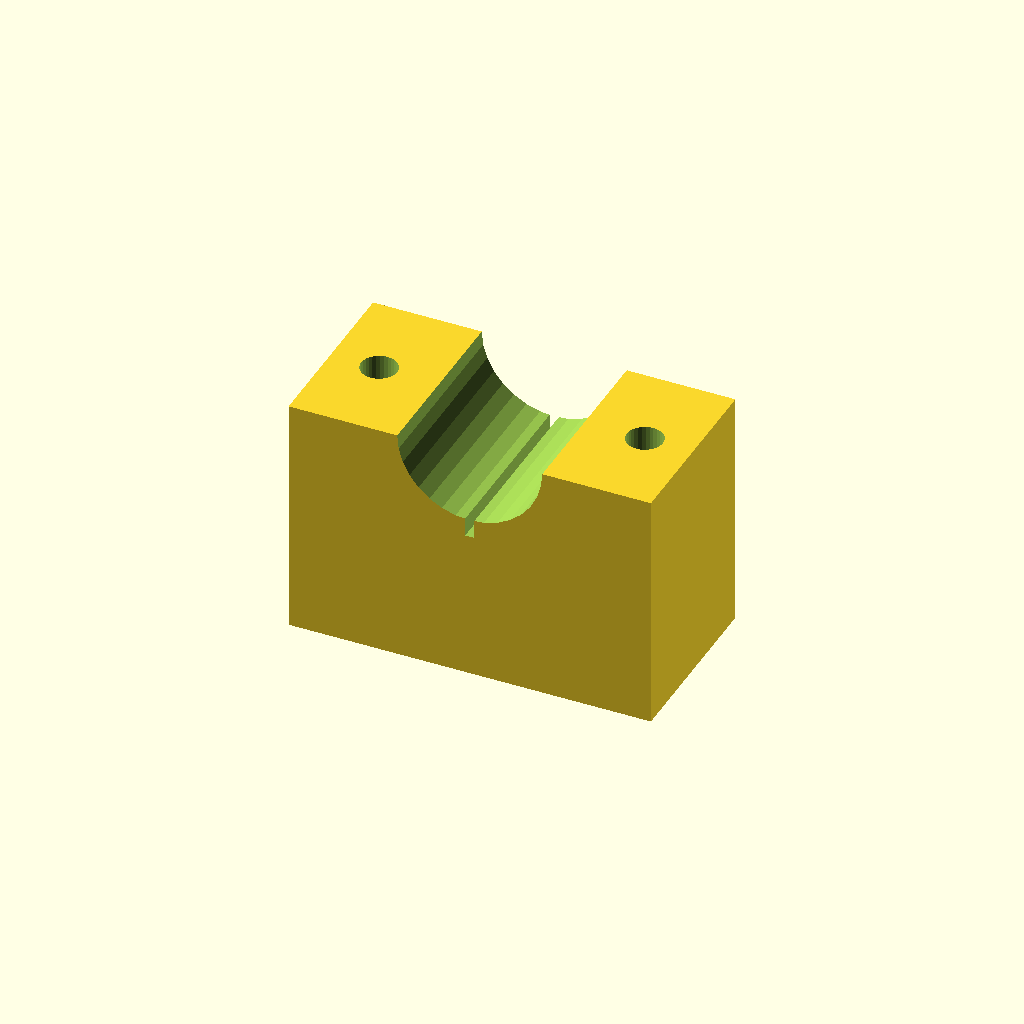
Cell 1: rendered with the file's own defaults.
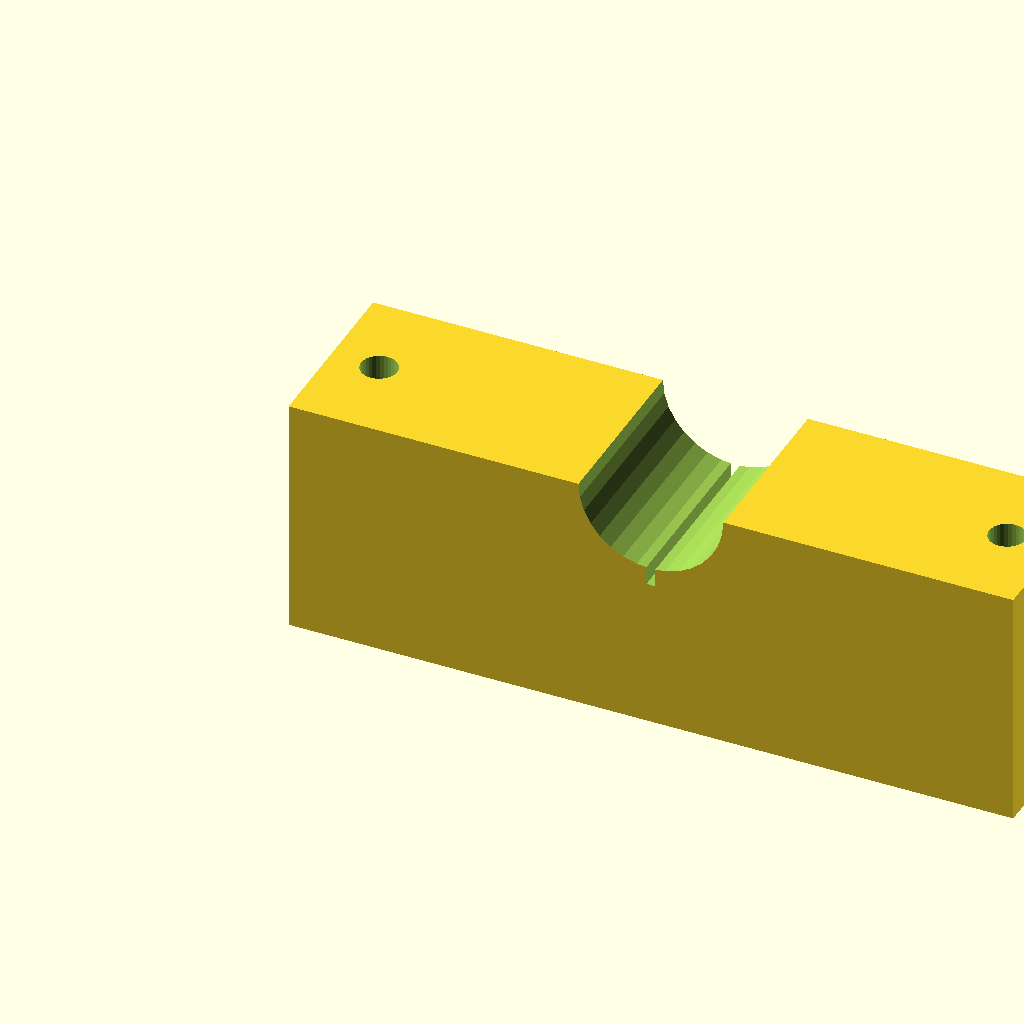
Cell 2 — blk_l set to 120, the other parameters unchanged.
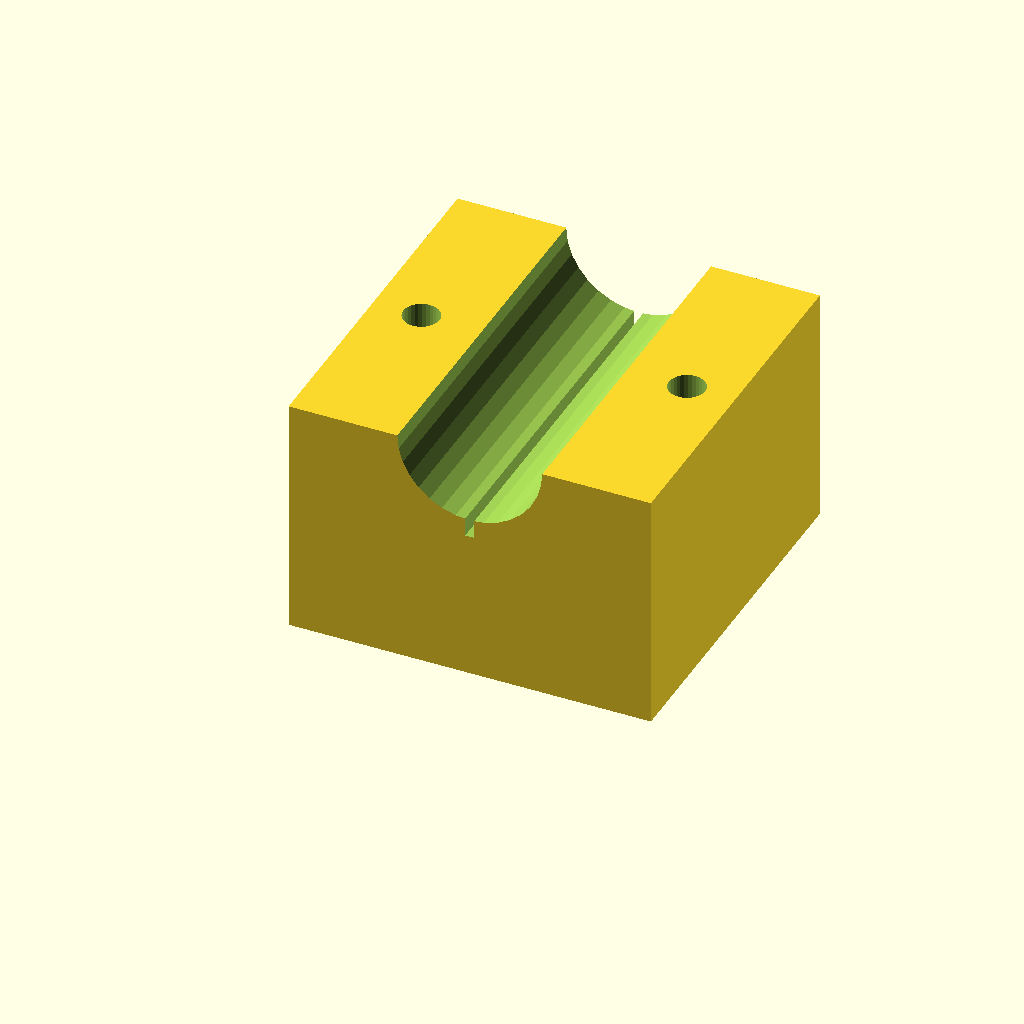
Cell 3 — blk_w set to 60, the other parameters unchanged.
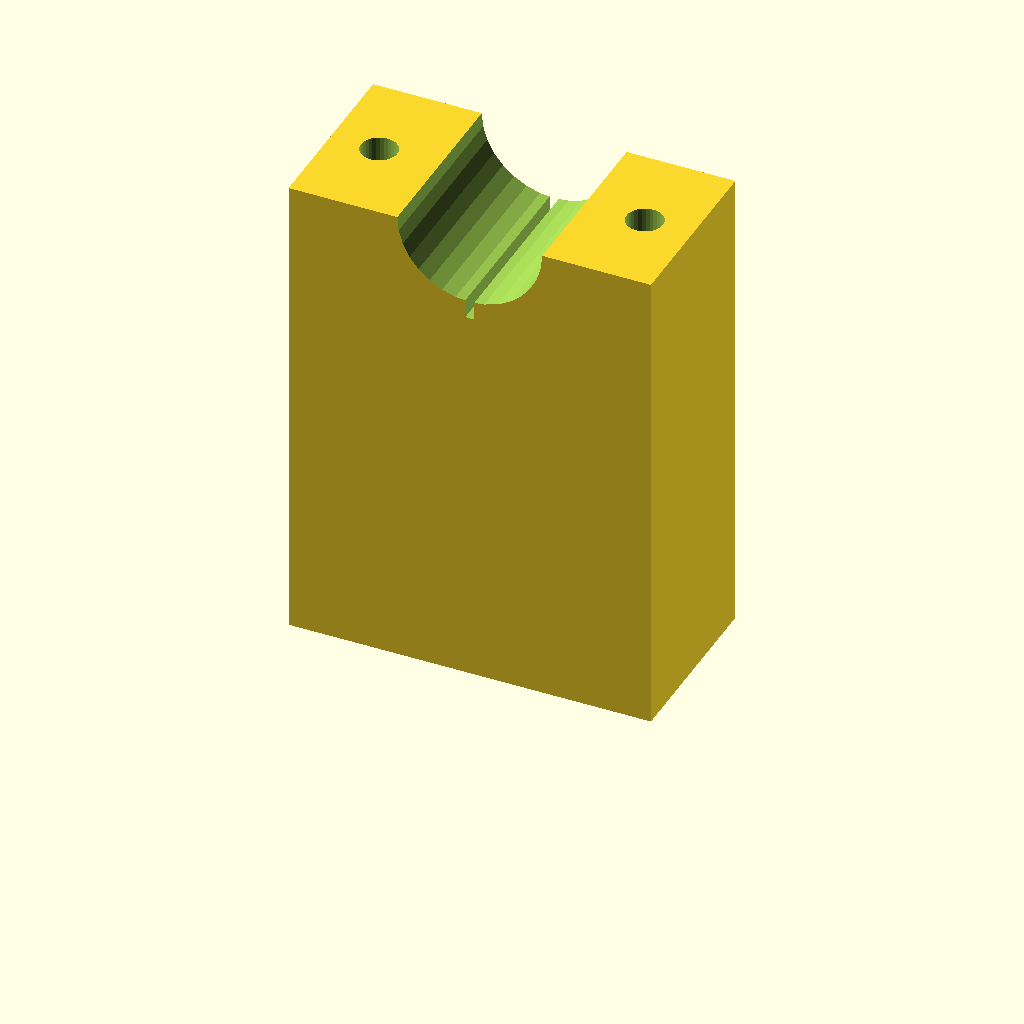
Cell 4: blk_h = 80 (everything else at default).
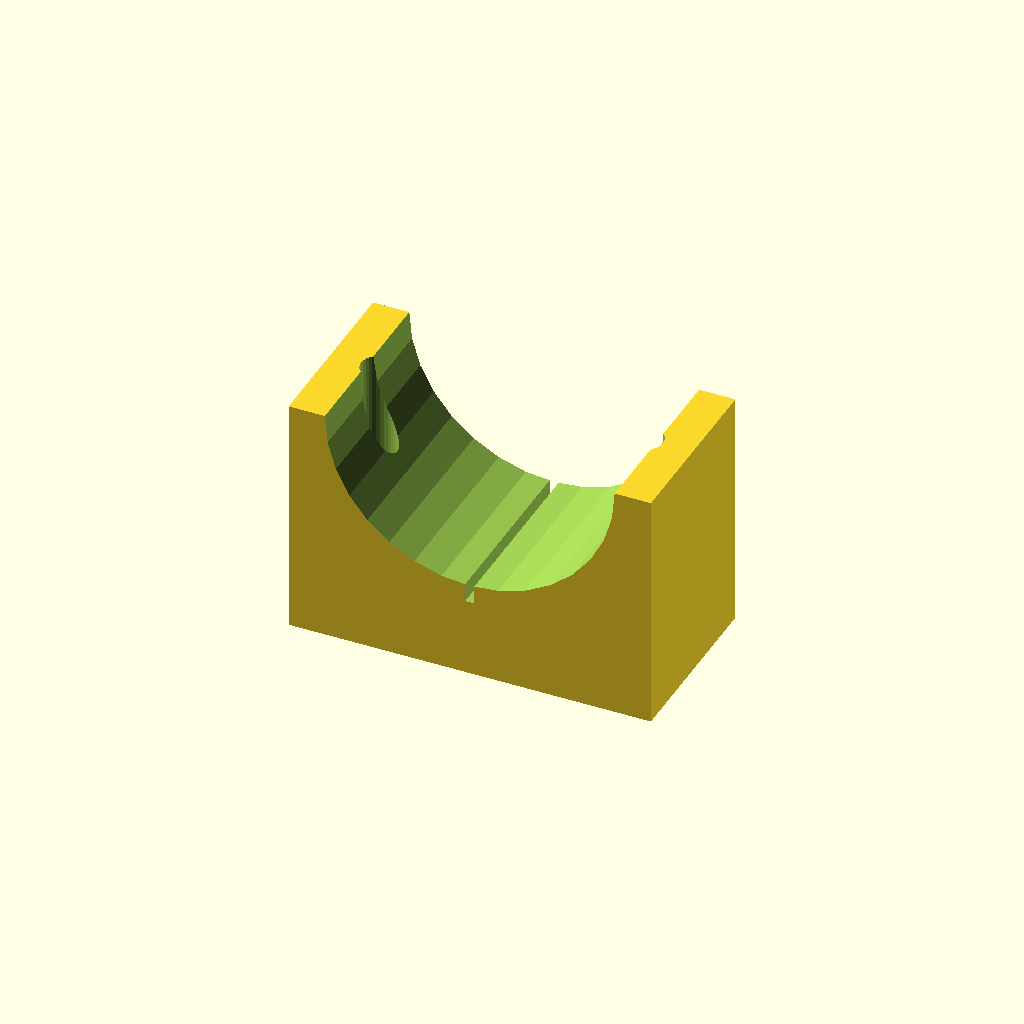
Cell 5: clamp_r = 24 (everything else at default).
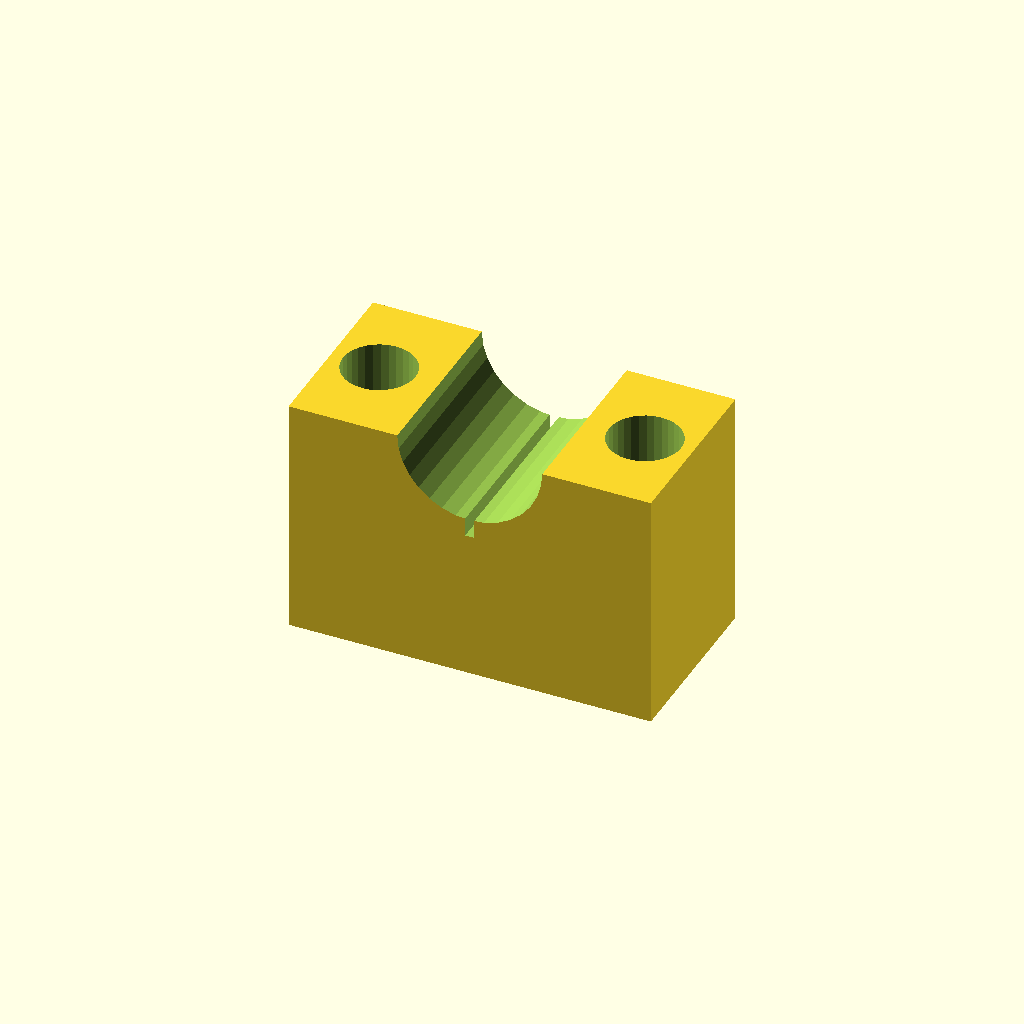
Cell 6: the same model with hole_r = 6.
All cells are drawn from one camera (rotation 55°, 0°, 25°, orthographic, colour scheme Cornfield), so only the parameter changes between them.
The OpenSCAD source (optional_data/data/solid3/saddleclamp/part_0035.scad):
$fn = 32;

// ----------------------------------------------------------------------
// Saddle clamp: split shaft clamp
// ----------------------------------------------------------------------

// --- parameters (mm) ---
blk_l = 60;               // block length, X
blk_w = 30;               // block width, Y
blk_h = 40;               // block height
clamp_r = 12;             // shaft groove radius
hole_r = 3;               // bolt hole radius
hole_m = 8;               // bolt hole margin from the ends
saw_w = 1.5;              // saw kerf width

saw_depth = clamp_r + 3;  // saw kerf depth

difference() {
  cube([blk_l, blk_w, blk_h]);
  translate([blk_l / 2, -1, blk_h])
    rotate([-90, 0, 0])
      cylinder(h = blk_w + 2, r = clamp_r);
  for (sx = [0, 1])
    translate([sx ? blk_l - hole_m : hole_m, blk_w / 2, -1])
      cylinder(r = hole_r, h = blk_h + 2);
  translate([blk_l / 2 - saw_w / 2, -1, blk_h - saw_depth])
    cube([saw_w, blk_w + 2, saw_depth + 1]);
}
Customizer parameters (derived from the source; name, type, default, range or options):
blk_l: number, default 60
blk_w: number, default 30
blk_h: number, default 40
clamp_r: number, default 12
hole_r: number, default 3
hole_m: number, default 8
saw_w: number, default 1.5
